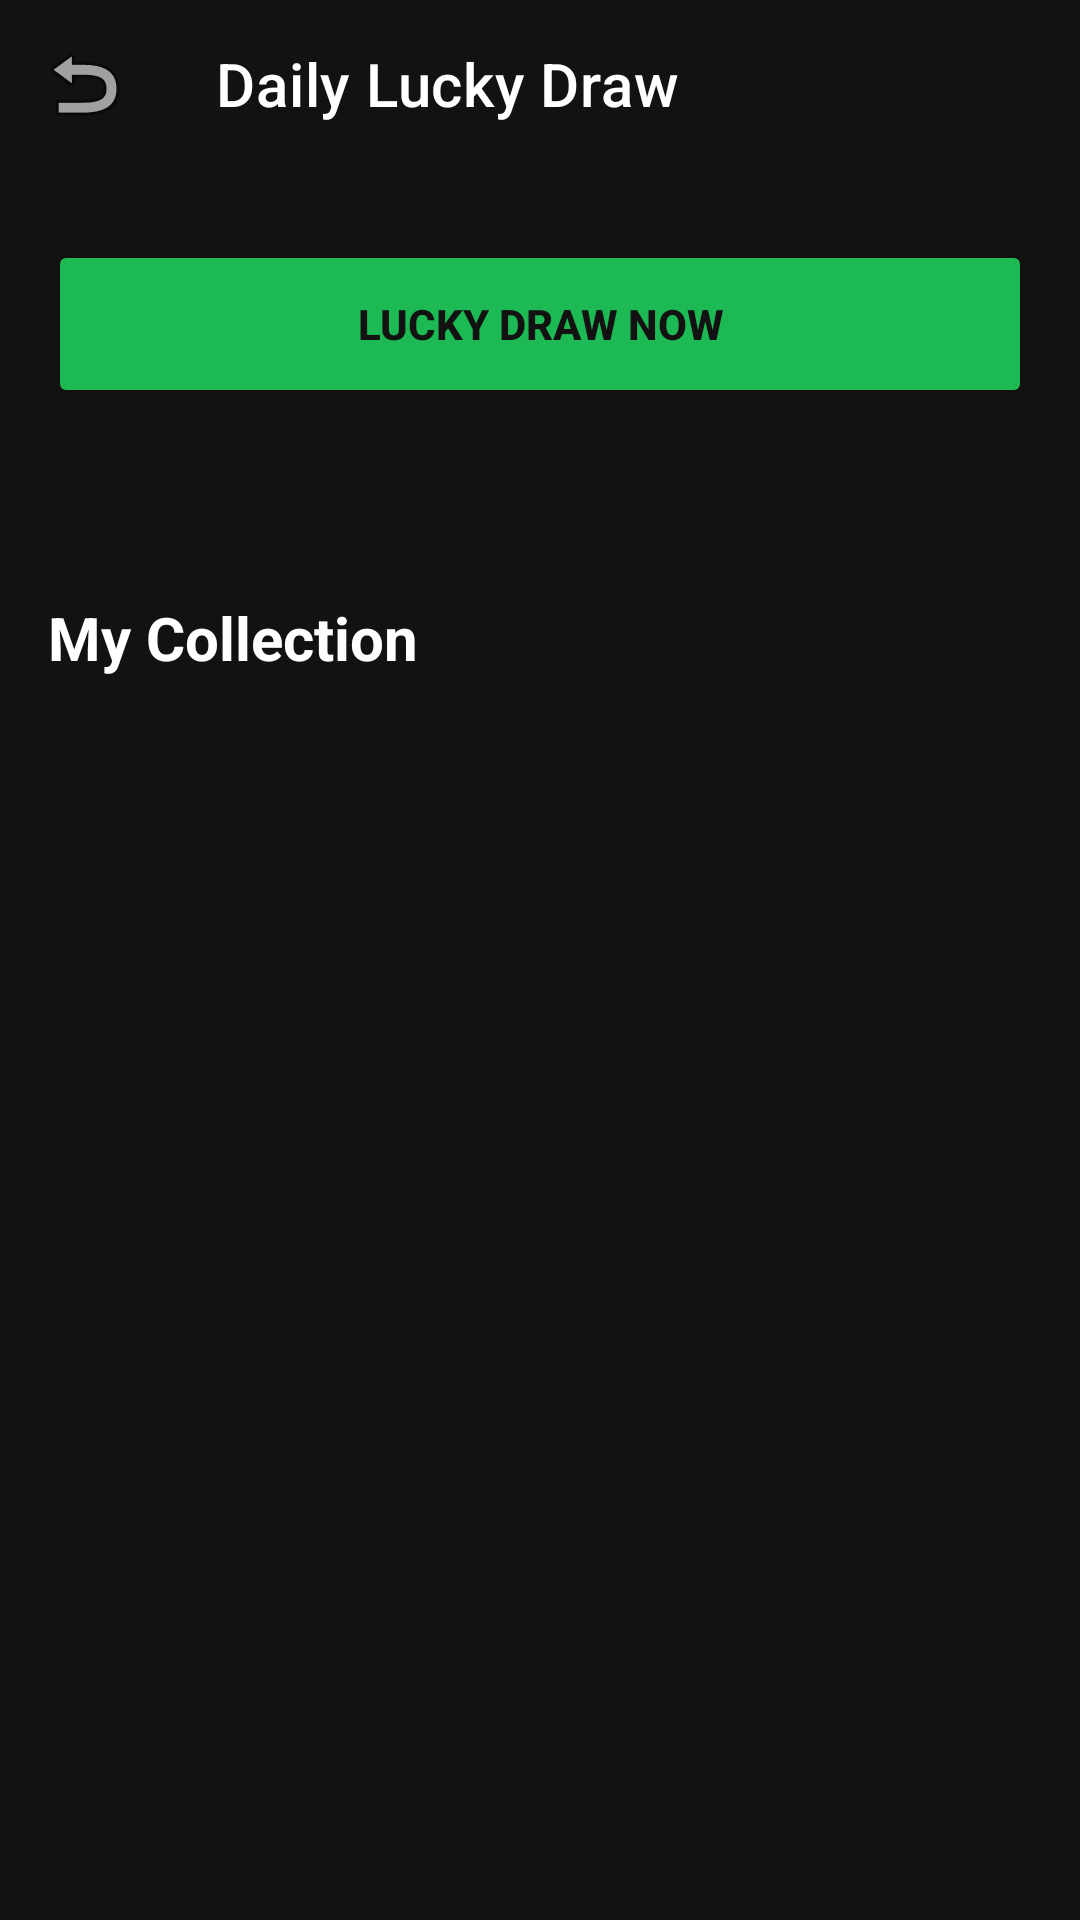

Layout XML and referenced resources for this Android screen:
<!-- AndroidManifest.xml: application theme Theme.Musitify -->
<!-- res/layout/activity_lucky_draw.xml -->
<?xml version="1.0" encoding="utf-8"?>
<LinearLayout xmlns:android="http://schemas.android.com/apk/res/android"
    xmlns:app="http://schemas.android.com/apk/res-auto"
    android:layout_width="match_parent"
    android:layout_height="match_parent"
    android:background="@color/spotify_black"
    android:orientation="vertical">

    <androidx.appcompat.widget.Toolbar
        android:id="@+id/toolbarLucky"
        android:layout_width="match_parent"
        android:layout_height="?attr/actionBarSize"
        android:background="@color/spotify_black"
        app:navigationIcon="@android:drawable/ic_menu_revert"
        app:title="Daily Lucky Draw"
        app:titleTextColor="@color/spotify_white" />

    <LinearLayout
        android:layout_width="match_parent"
        android:layout_height="match_parent"
        android:orientation="vertical"
        android:padding="16dp">

        <Button
            android:id="@+id/btnDraw"
            android:layout_width="match_parent"
            android:layout_height="56dp"
            android:layout_marginTop="8dp"
            android:backgroundTint="@color/spotify_green"
            android:text="LUCKY DRAW NOW"
            android:textColor="@color/spotify_black"
            android:textStyle="bold"
            app:cornerRadius="28dp" />

        <TextView
            android:id="@+id/tvDrawMessage"
            android:layout_width="wrap_content"
            android:layout_height="wrap_content"
            android:layout_marginTop="12dp"
            android:textColor="@color/spotify_green"
            android:textStyle="bold" />

        <TextView
            android:layout_width="wrap_content"
            android:layout_height="wrap_content"
            android:layout_marginTop="32dp"
            android:text="My Collection"
            android:textColor="@color/spotify_white"
            android:textSize="20sp"
            android:textStyle="bold" />

        <androidx.recyclerview.widget.RecyclerView
            android:id="@+id/rvCollection"
            android:layout_width="match_parent"
            android:layout_height="0dp"
            android:layout_marginTop="16dp"
            android:layout_weight="1" />
    </LinearLayout>

</LinearLayout>
<!-- resources referenced by this layout -->
<resources>
  <color name="spotify_black">#121212</color>
  <color name="spotify_green">#1DB954</color>
  <color name="spotify_white">#FFFFFF</color>
  <style name="Theme.Musitify" parent="Theme.MaterialComponents.Light.NoActionBar">
          
          <item name="colorPrimary">@color/spotify_black</item>
          <item name="colorPrimaryVariant">#000000</item>
          <item name="colorOnPrimary">@color/spotify_white</item>
          
          <item name="colorSecondary">@color/spotify_green</item>
          <item name="colorSecondaryVariant">@color/spotify_green</item>
          <item name="colorOnSecondary">@color/spotify_black</item>
          
          <item name="android:statusBarColor">@color/spotify_black</item>
          <item name="android:windowBackground">@color/spotify_black</item>
          <item name="android:textColorPrimary">@color/spotify_white</item>
      </style>
</resources>
